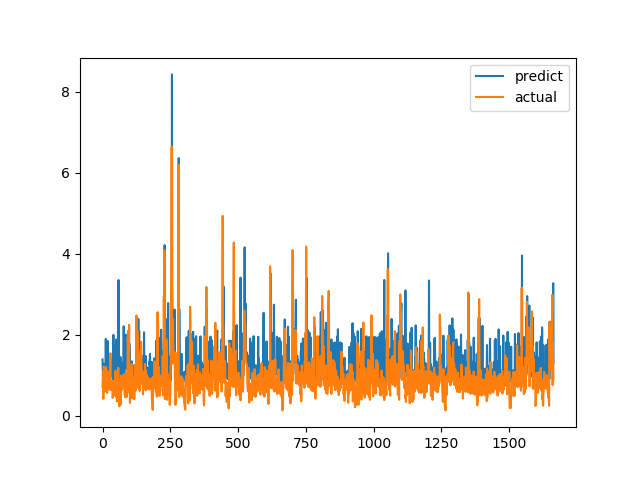

Data behind this chart, as committed beside it:
predict, actual
1.391, 0.7094
1.118, 1.015
1.022, 1.116
1.084, 0.4183
0.8966, 1.002
1.161, 1.219
1.286, 1.143
1.071, 0.6528
0.9751, 0.6747
1.021, 0.601
1.071, 0.6695
1.023, 0.6538
1.9, 0.7814
0.9932, 1.206
1.112, 0.8469
1.049, 0.8286
0.9695, 0.6482
1.061, 0.5624
1.032, 0.7183
1.847, 1.1
0.9947, 0.9542
1.182, 0.729
1.013, 0.6694
1.471, 0.8631
1.041, 0.6465
0.9526, 0.8223
1.108, 0.9236
1.032, 0.8301
1.012, 1.067
1.25, 1.546
1.212, 0.6827
1.055, 0.6386
1.413, 0.6464
1.018, 0.6881
1.111, 0.7274
1.066, 0.65
0.9574, 0.8694
1.132, 0.4409
1.105, 0.4519
0.8991, 0.7575
1.998, 0.4952
0.9042, 0.6851
0.9509, 0.7244
0.9814, 0.8654
0.9833, 0.74
1.738, 0.8071
1.032, 0.8204
0.8829, 1.114
1.408, 1.109
1.376, 0.4751
0.9032, 1.039
1.884, 0.9458
1.09, 0.7878
1.125, 0.3505
0.9694, 0.9368
1.078, 0.9868
1.12, 0.647
0.9561, 1.03
1.431, 1.187
3.355, 0.9329
... 1,604 more rows
